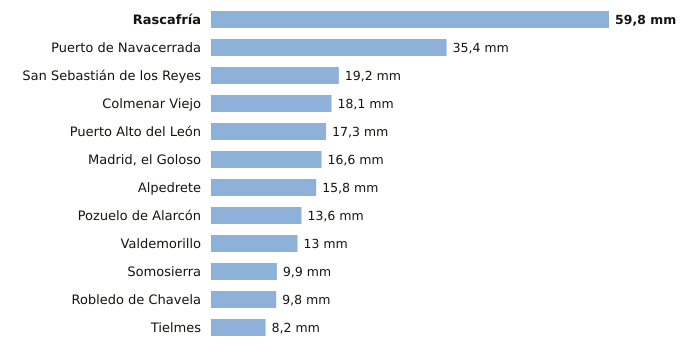

Values plotted in this chart, from the file beside it:
estacion, provincia, indicativo, mm_6_dias_anteriores, mm_hoy, mm_7_dias, horas_de_hoy
Rascafría, Madrid, 3104Y, 59.8, 0.0, 59.8, 1
Puerto de Navacerrada, Madrid, 2462, 35.4, 0.0, 35.4, 3
San Sebastián de los Reyes, Madrid, 3125Y, 19.2, 0.0, 19.2, 3
Colmenar Viejo, Madrid, 3191E, 18.1, 0.0, 18.1, 3
Puerto Alto del León, Madrid, 3266A, 17.3, 0.0, 17.3, 3
Madrid, el Goloso, Madrid, 3126Y, 16.6, 0.0, 16.6, 2
Alpedrete, Madrid, 3268C, 15.8, 0.0, 15.8, 3
Pozuelo de Alarcón, Madrid, 3194Y, 13.6, 0.0, 13.6, 1
Valdemorillo, Madrid, 3343Y, 13.0, 0.0, 13.0, 3
Somosierra, Madrid, 3111D, 9.9, 0.0, 9.9, 3
Robledo de Chavela, Madrid, 3338, 9.8, 0.0, 9.8, 3
Tielmes, Madrid, 3229Y, 8.2, 0.0, 8.2, 2
